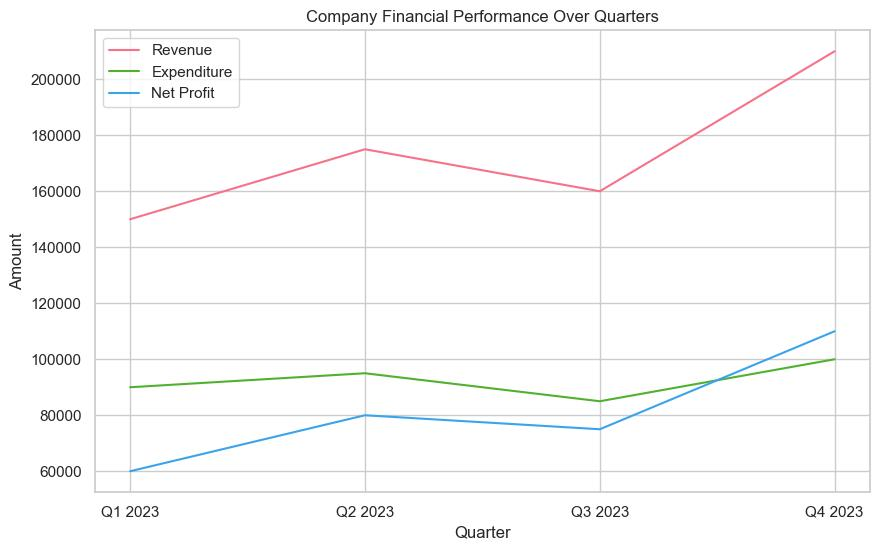

Values plotted in this chart, from the file beside it:
Quarter, Revenue, Expenditure, Net Profit
Q1 2023, 150000, 90000, 60000
Q2 2023, 175000, 95000, 80000
Q3 2023, 160000, 85000, 75000
Q4 2023, 210000, 100000, 110000
